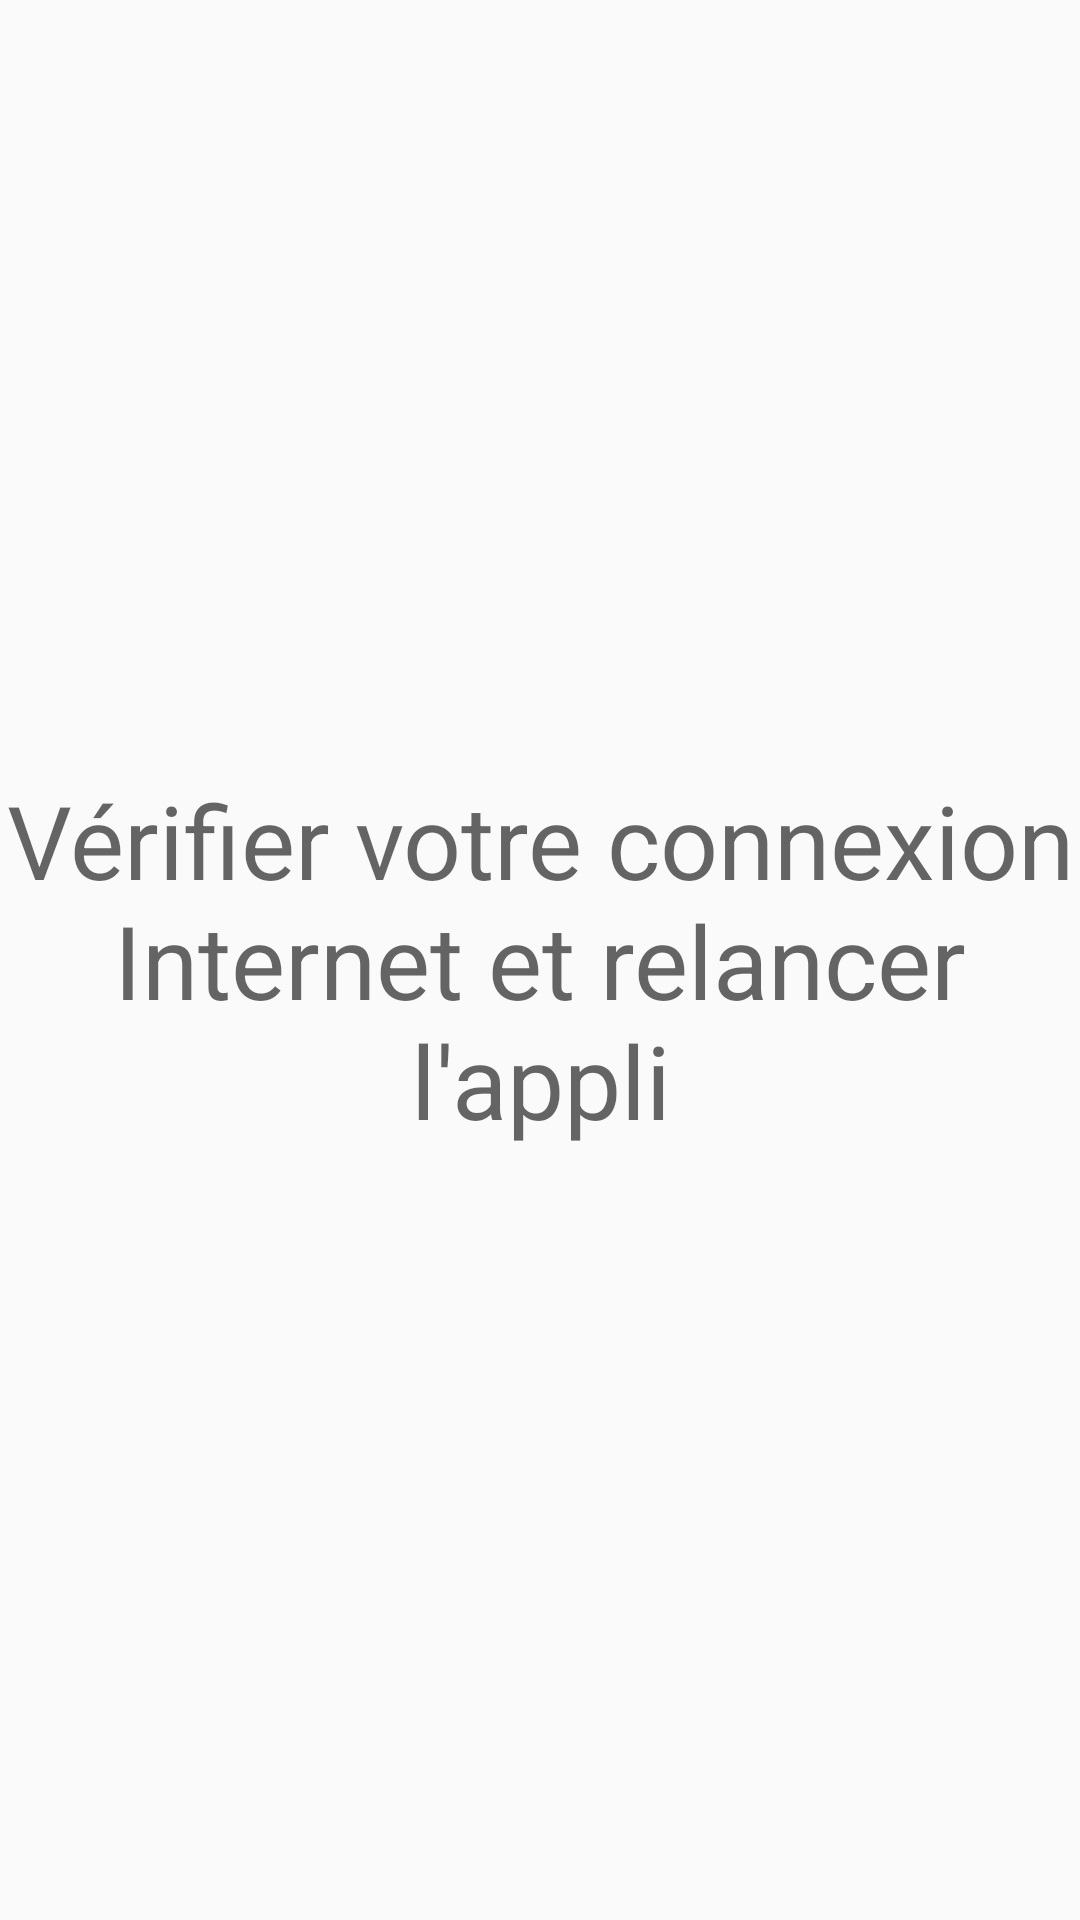

The Android layout XML behind this screen, and the referenced resources:
<!-- AndroidManifest.xml: application theme AppTheme -->
<!-- res/layout/no_connection.xml -->
<?xml version="1.0" encoding="utf-8"?>
<RelativeLayout xmlns:android="http://schemas.android.com/apk/res/android"
    xmlns:tools="http://schemas.android.com/tools"
    android:id="@+id/activity_main"
    android:layout_width="match_parent"
    android:layout_height="match_parent"
    android:paddingBottom="@dimen/activity_vertical_margin"
    android:paddingLeft="@dimen/activity_horizontal_margin"
    android:paddingRight="@dimen/activity_horizontal_margin"
    android:paddingTop="@dimen/activity_vertical_margin"
    tools:context="antoinepetetin.fr.emploidutemps.Activities.AskGroupsAndOptionsActivity">

    <TextView
        android:text="@string/lbl_no_connection"
        android:layout_width="match_parent"
        android:layout_height="match_parent"
        android:layout_alignParentTop="true"
        android:layout_alignParentStart="true"
        android:id="@+id/textView"
        android:gravity="center_vertical|center_horizontal"
        android:textAppearance="@style/TextAppearance.AppCompat.Display1" />
</RelativeLayout>
<!-- resources referenced by this layout -->
<resources>
  <string name="lbl_no_connection">Vérifier votre connexion Internet et relancer l\'appli</string>
  <style name="AppTheme" parent="Theme.AppCompat.Light.DarkActionBar">
          
          <item name="colorPrimary">@color/blue</item>
          <item name="colorPrimaryDark">@color/darkblue</item>
      </style>
  <color name="blue">#FF0099CC</color>
  <color name="darkblue">#2239ff</color>
</resources>
